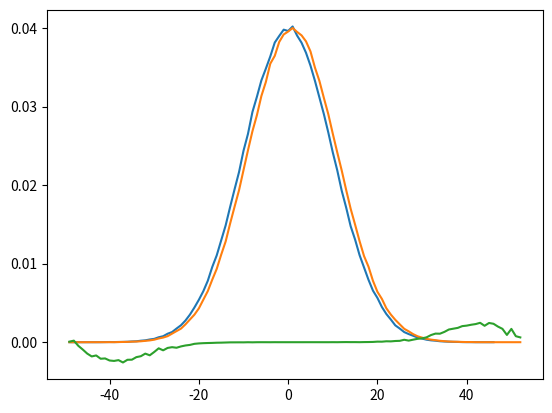

Generate this figure with matplotlib:
import matplotlib.pyplot as plt
import random as rng

def get_numbers(num, mean, std_dev):
    ret = [0] * num
    for i in range(num):
        ret[i] = int(round(rng.gauss(mean, std_dev)))
    return ret

def bins(array):
    mini = min(array)
    maxi = max(array)
    ret = [0] * (maxi + 1 - mini)
    for i in range(len(array)):
        ret[array[i] - mini] += 1
    return ret, mini, maxi

num = 1000000
a, an, ax = bins(get_numbers(num, 0, 10))
ascale = [i for i in range(an, ax + 1)]

b, bn, bx = bins(get_numbers(num, 1, 10))
bscale = [i for i in range(bn, bx + 1)]

a = [x / (num * 1.0) for x in a]
b = [x / (num * 1.0) for x in b]

dn = min(an, bn)
dx = max(ax, bx)
diffab = [0] * (dx + 1 - dn)
diffscale = [i for i in range(dn, dx + 1)]
for i in range(dn, dx + 1):
    if i >= an and i <= ax:
        diffab[i] += a[i-an]
    if i >= bn and i <= bx:
        diffab[i] -= b[i-bn]

plt.plot(ascale, a)
plt.plot(bscale, b)
#plt.show()

plt.plot(diffscale, diffab)
plt.show()
